3-way image classification set "bali-3" from GitHub (realtechsupport/c-plus-r); label vocabulary: aroid, cacao, passiflora.

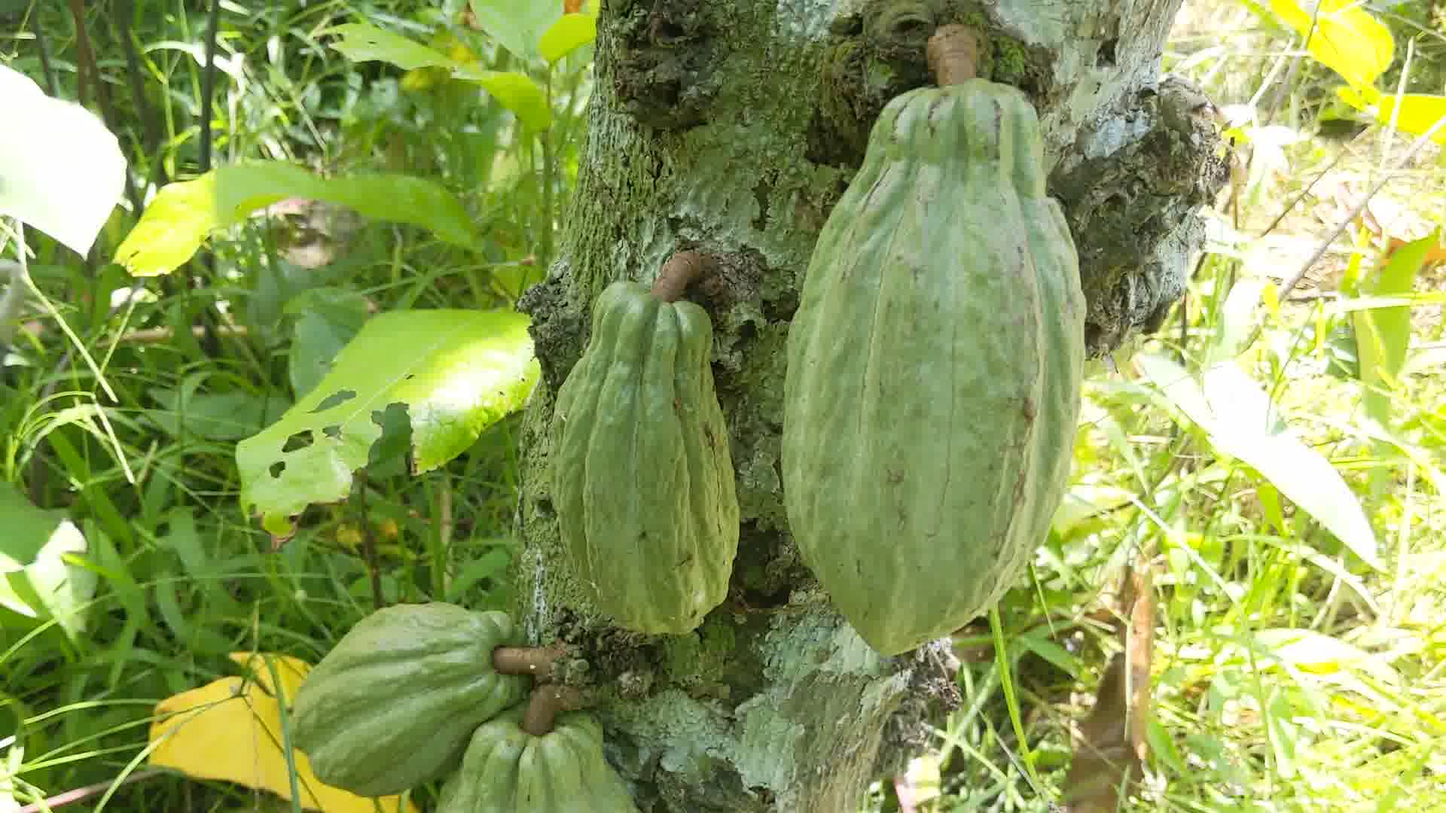
Label: cacao

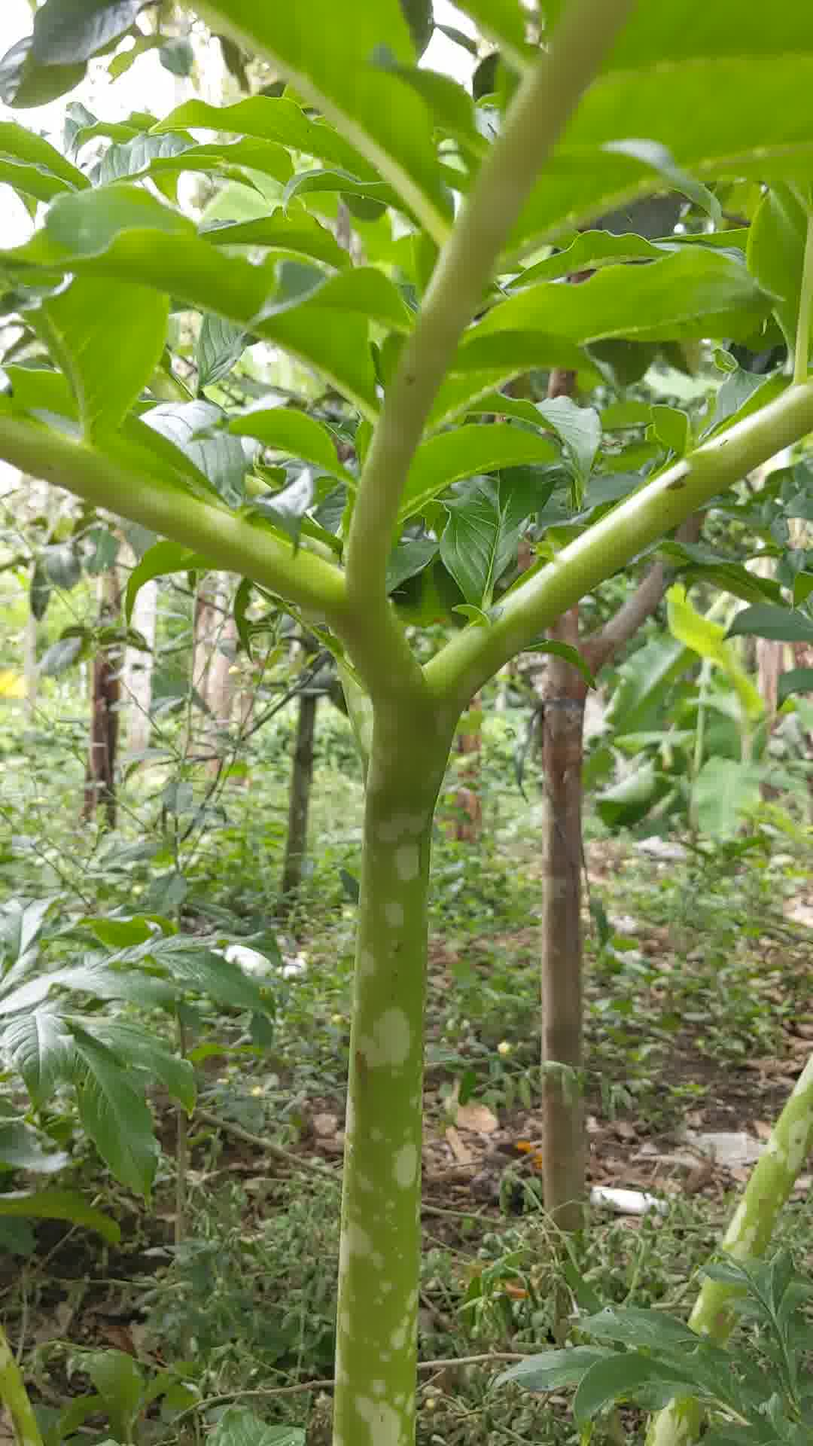
Label: aroid

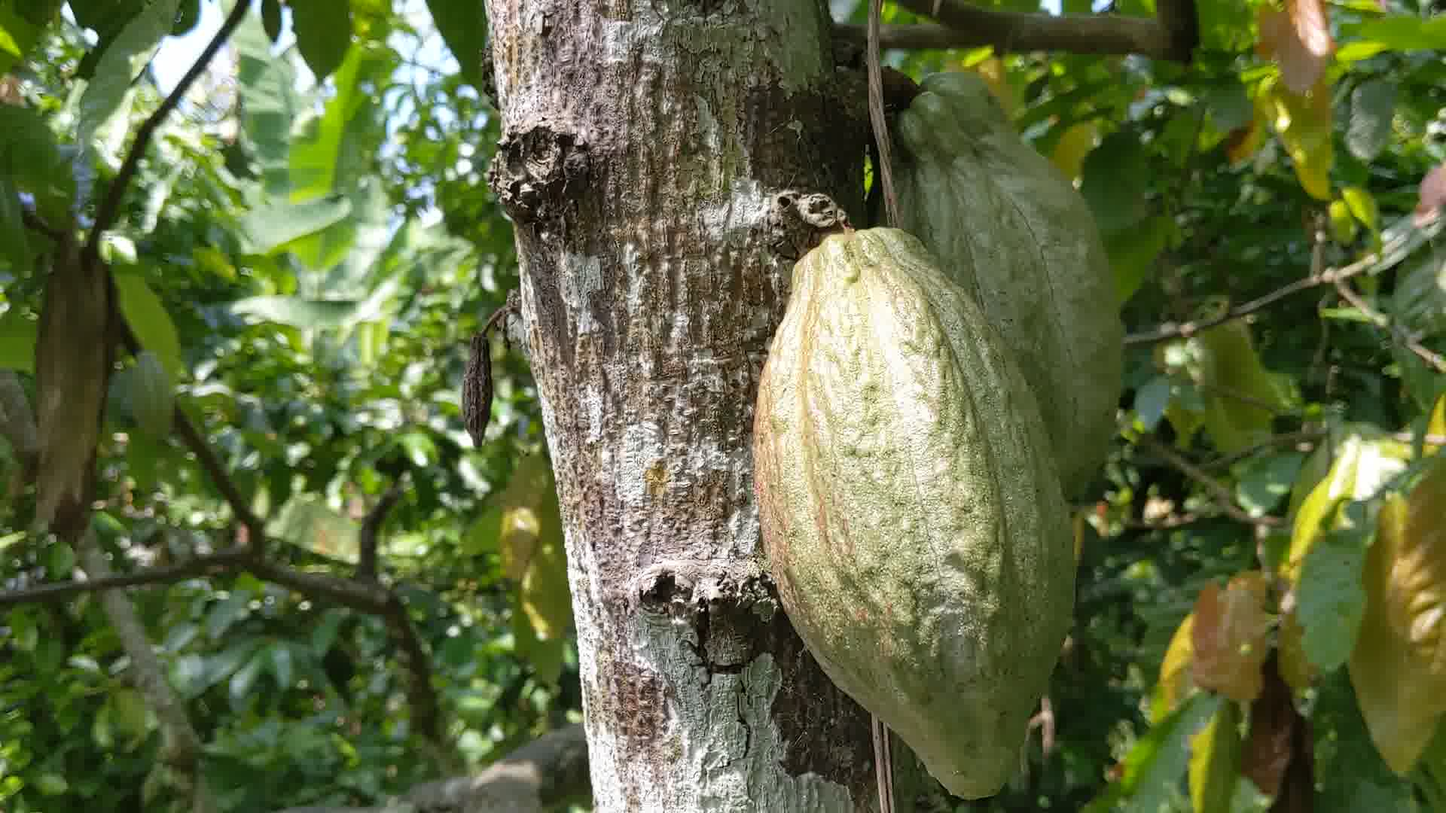
Label: cacao

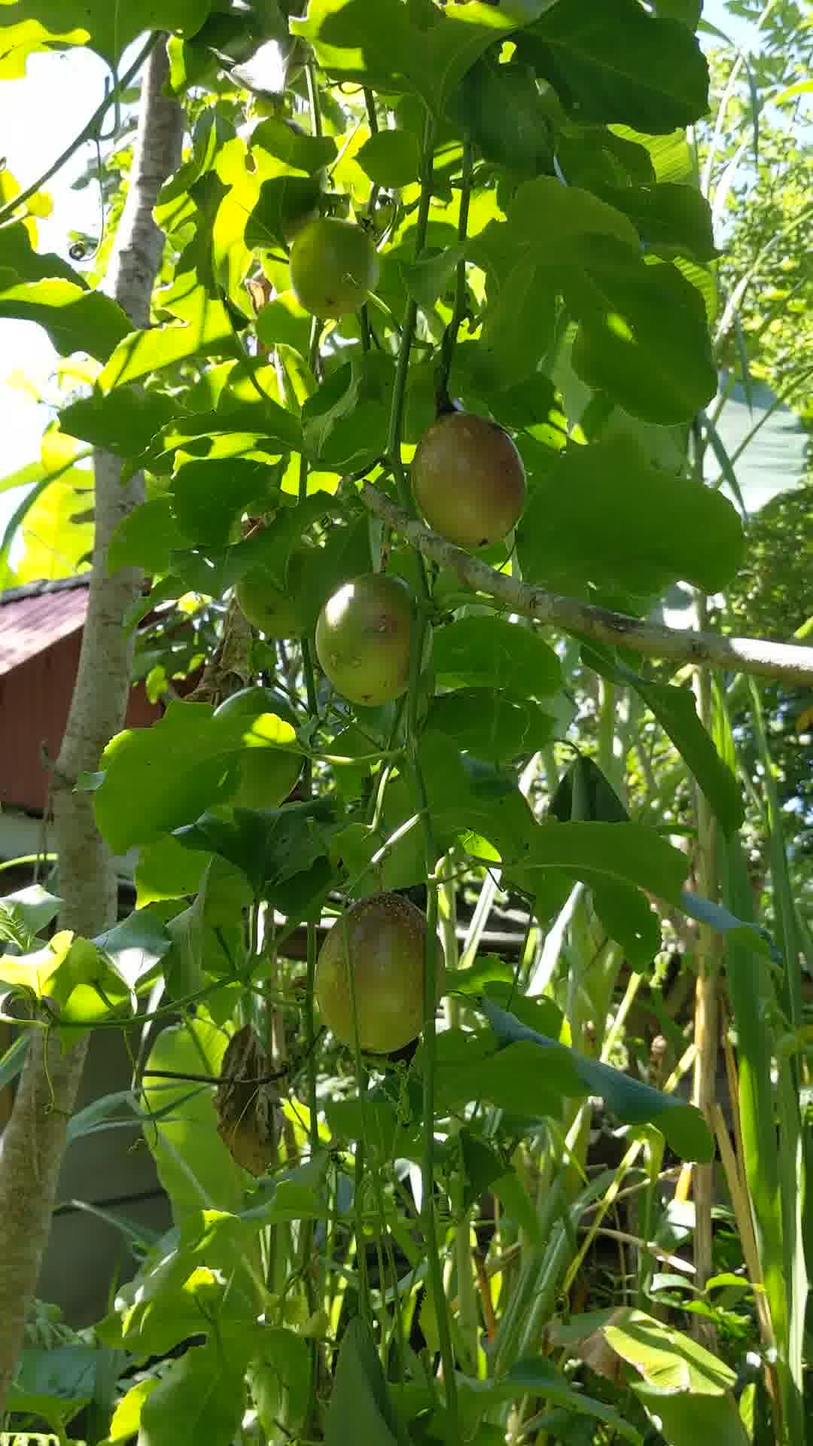
Label: passiflora

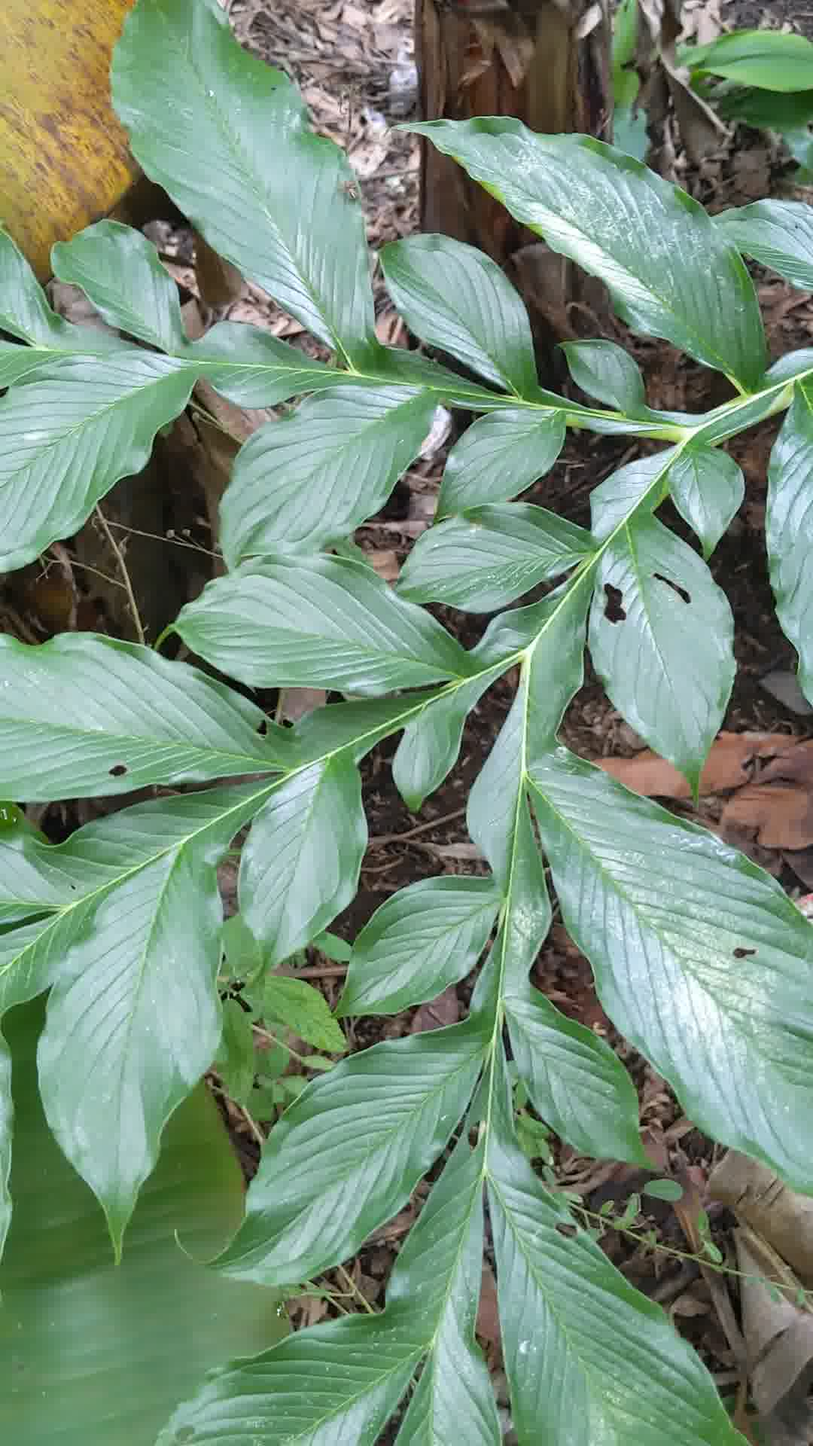
Label: aroid

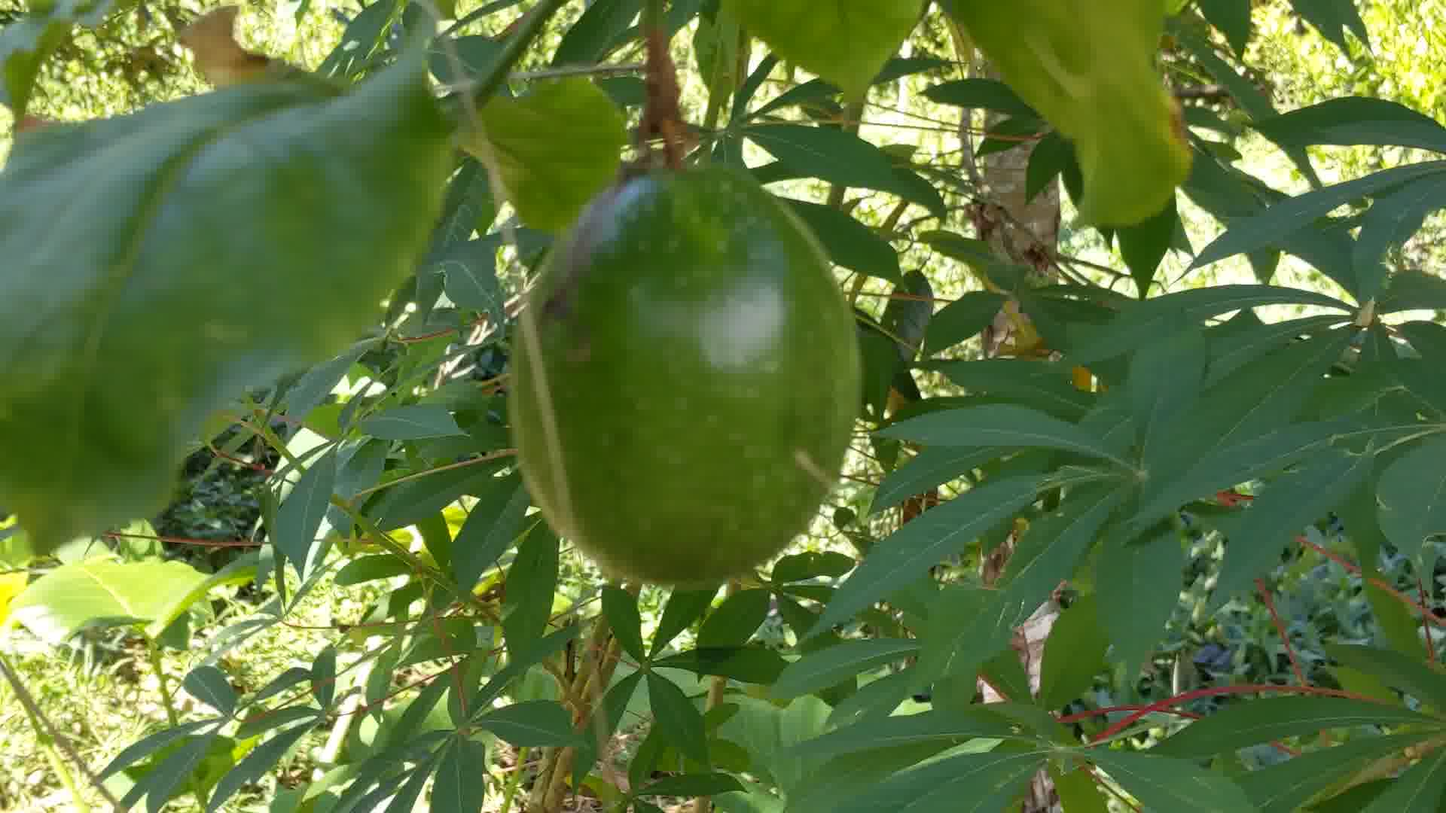
Label: passiflora
